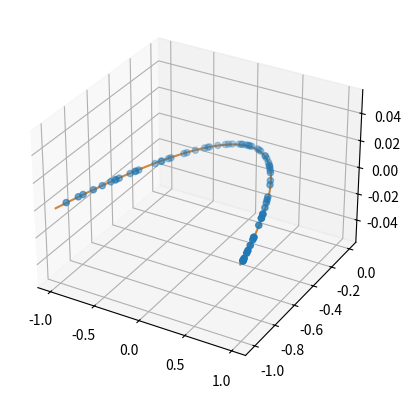

Recreate this plot in Python.
from copy import copy
import numpy as np
from numpy.random import default_rng
rng = default_rng()


class RANSAC:
    def __init__(self, n=10, k=100, t=0.05, d=10, model=None, loss=None, metric=None):
        self.n = n              # `n`: Minimum number of data points to estimate parameters
        self.k = k              # `k`: Maximum iterations allowed
        self.t = t              # `t`: Threshold value to determine if points are fit well
        self.d = d              # `d`: Number of close data points required to assert model fits well
        self.model = model      # `model`: class implementing `fit` and `predict`
        self.loss = loss        # `loss`: function of `y_true` and `y_pred` that returns a vector
        self.metric = metric    # `metric`: function of `y_true` and `y_pred` and returns a float
        self.best_fit = None
        self.best_error = np.inf

    def fit(self, X, y):
        for _ in range(self.k):
            ids = rng.permutation(X.shape[0])

            maybe_inliers = ids[: self.n]
            maybe_model = copy(self.model).fit(X[maybe_inliers], y[maybe_inliers])

            thresholded = (
                self.loss(y[ids][self.n :], maybe_model.predict(X[ids][self.n :]))
                < self.t
            )

            inlier_ids = ids[self.n :][np.flatnonzero(thresholded).flatten()]

            if inlier_ids.size > self.d:
                inlier_points = np.hstack([maybe_inliers, inlier_ids])
                better_model = copy(self.model).fit(X[inlier_points], y[inlier_points])

                this_error = self.metric(
                    y[inlier_points], better_model.predict(X[inlier_points])
                )

                if this_error < self.best_error:
                    self.best_error = this_error
                    self.best_fit = better_model

        return self

    def predict(self, X):
        return self.best_fit.predict(X)

def square_error_loss(y_true, y_pred):
    return (y_true - y_pred) ** 2


def mean_square_error(y_true, y_pred):
    return np.sum(square_error_loss(y_true, y_pred)) / y_true.shape[0]


class LinearRegressor:
    def __init__(self):
        self.params = None

    def fit(self, X: np.ndarray, y: np.ndarray):
        
        # Macierz obrotu 3D
        # R = np.matrix([[np.cos(np.pi/2), -np.sin(np.pi/2), 0],[np.sin(np.pi/2),np.cos(np.pi/2), 0],[0,0,1]])
        
        # Macierz obrotu 2D
        # R = np.matrix([[np.cos(np.pi/2), -np.sin(np.pi/2)], [np.sin(np.pi/2),np.cos(np.pi/2)]])
        r, _ = X.shape
        X = np.hstack([np.ones((r, 1)), np.cosh(X)]) # rysunek z zeszytu
        # print(X)
        self.params = np.linalg.inv(X.T @ X) @ X.T @ y
        return self

    def predict(self, X: np.ndarray):
        # R = np.matrix([[np.cos(np.pi/2), -np.sin(np.pi/2), 0],[np.sin(np.pi/2),np.cos(np.pi/2), 0],[0,0,1]])
        r, _ = X.shape
        X = np.hstack([np.ones((r, 1)), np.cosh(X)]) # rysunek z zeszytu
        return X @ self.params


if __name__ == "__main__":
    
    regressor = RANSAC(model=LinearRegressor(), loss=square_error_loss, metric=mean_square_error)

    X = np.array([-0.848,-0.800,-0.704,-0.632,-0.488,-0.472,-0.368,-0.336,-0.280,-0.200,-0.00800,-0.0840,0.0240,0.100,0.124,0.148,0.232,0.236,0.324,0.356,0.368,0.440,0.512,0.548,0.660,0.640,0.712,0.752,0.776,0.880,0.920,0.944,-0.108,-0.168,-0.720,-0.784,-0.224,-0.604,-0.740,-0.0440,0.388,-0.0200,0.752,0.416,-0.0800,-0.348,0.988,0.776,0.680,0.880,-0.816,-0.424,-0.932,0.272,-0.556,-0.568,-0.600,-0.716,-0.796,-0.880,-0.972,-0.916,0.816,0.892,0.956,0.980,0.988,0.992,0.00400]).reshape(-1,1)
    # ogyginalne - z wiki wartosci liniowe
    # y = np.array([-0.917,-0.833,-0.801,-0.665,-0.605,-0.545,-0.509,-0.433,-0.397,-0.281,-0.205,-0.169,-0.0531,-0.0651,0.0349,0.0829,0.0589,0.175,0.179,0.191,0.259,0.287,0.359,0.395,0.483,0.539,0.543,0.603,0.667,0.679,0.751,0.803,-0.265,-0.341,0.111,-0.113,0.547,0.791,0.551,0.347,0.975,0.943,-0.249,-0.769,-0.625,-0.861,-0.749,-0.945,-0.493,0.163,-0.469,0.0669,0.891,0.623,-0.609,-0.677,-0.721,-0.745,-0.885,-0.897,-0.969,-0.949,0.707,0.783,0.859,0.979,0.811,0.891,-0.137]).reshape(-1,1)
    
    # wygenerowane x**2
    y_values = -(X)**2
    y = np.array(y_values).reshape(-1,1)

    regressor.fit(X, y)

    import matplotlib.pyplot as plt
    ax = plt.figure().add_subplot(projection='3d')

    # Scatter punktow z list X i y
    ax.scatter(X, y, zs=0, zdir='z')

    line = np.linspace(-1, 1, num=100).reshape(-1, 1)
    ax.plot(line, regressor.predict(line),zs=0, zdir='z', c="peru")
    plt.show()